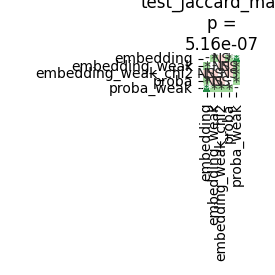

The data file committed next to this chart (first rows):
	embedding	embedding_weak	embedding_weak_chi2	proba	proba_weak
embedding	1.0	0.04198	0.05906	0.02432	0.001
embedding_weak	0.04198	1.0	0.9	0.9	0.0201
embedding_weak_chi2	0.05906	0.9	1.0	0.9	0.01355
proba	0.02432	0.9	0.9	1.0	0.03516
proba_weak	0.001	0.0201	0.01355	0.03516	1.0
